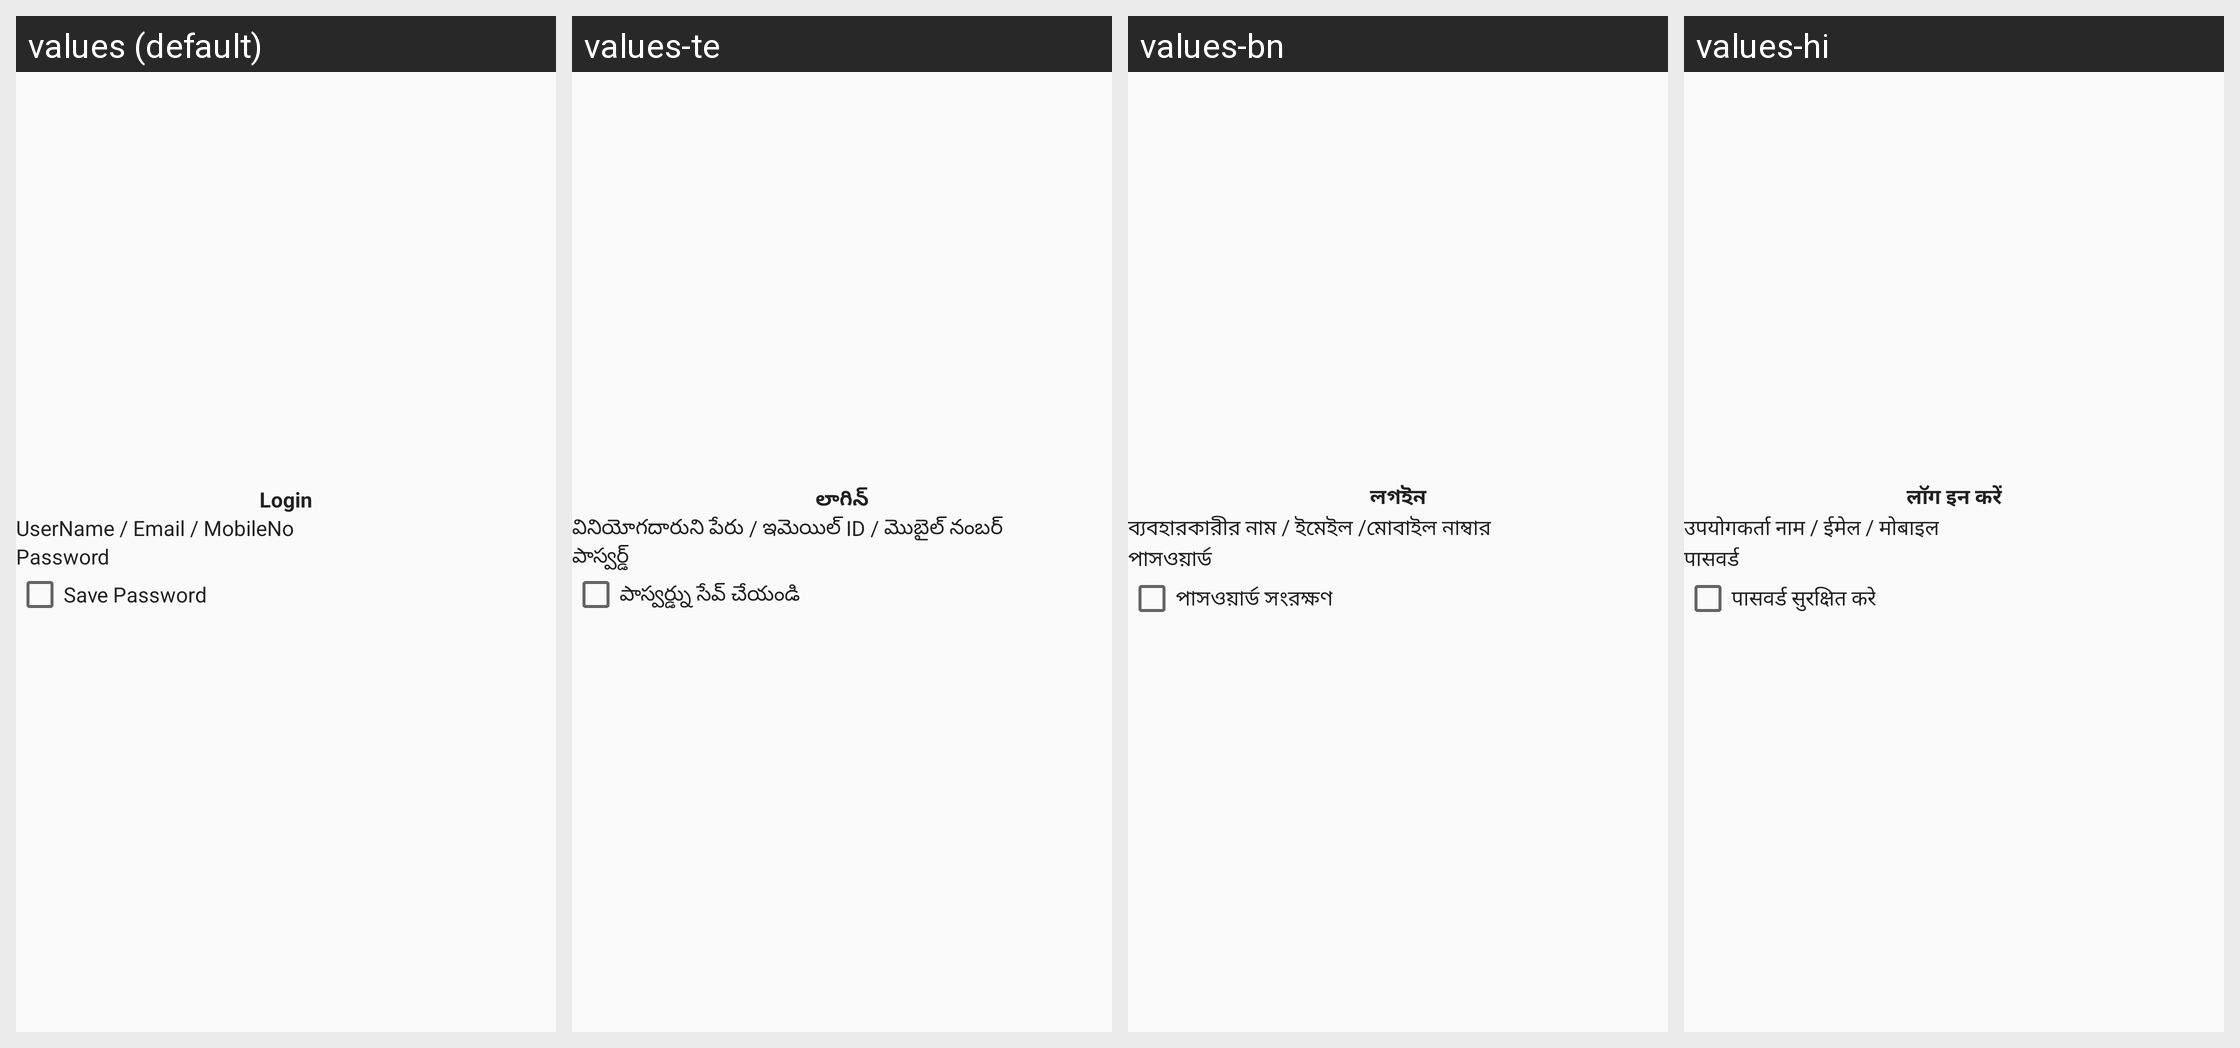

The same Android screen rendered under several of its app's locales, left to right. List the strings drawn on it with the default value and each locale's translation.
Android screen res/layout/loginotp_popup.xml rendered under 4 locales, left to right: values (default), values-te, values-bn, values-hi. Device: Nexus 5 (rendered at 1080×1920; each locale shown at half size, 540×960, under a caption strip naming it); theme AppTheme.
Other locales in the repository, not shown: values-gu, values-mr.
Strings drawn on this screen, with the default value and each locale's value (text and hints the layout hard-codes, and strings that could not be matched under every locale, appear in the picture but are not listed):

login
  values: Login
  values-te: లాగిన్
  values-bn: লগইন
  values-hi: लॉग इन करें

Username
  values: UserName / Email / MobileNo
  values-te: వినియోగదారుని పేరు / ఇమెయిల్ ID / మొబైల్ నంబర్
  values-bn: ব্যবহারকারীর নাম / ইমেইল /মোবাইল নাম্বার
  values-hi: उपयोगकर्ता नाम / ईमेल / मोबाइल

Password
  values: Password
  values-te: పాస్వర్డ్
  values-bn: পাসওয়ার্ড
  values-hi: पासवर्ड

SavePassword
  values: Save Password
  values-te: పాస్వర్డ్ను సేవ్ చేయండి
  values-bn: পাসওয়ার্ড সংরক্ষণ
  values-hi: पासवर्ड सुरक्षित करे
